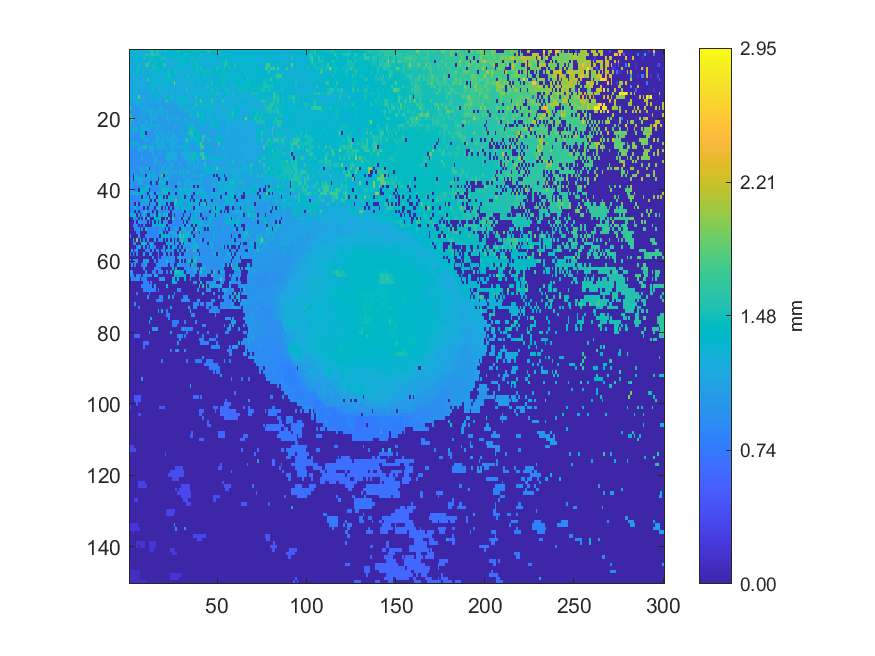

The data file committed next to this chart (first rows):
1.18808, 1.28141, 1.27037, 1.42397, 1.32928, 1.20589, 1.2213, 1.22215, 1.22242, 1.37813, 1.21455, 1.26703, 1.5506, 1.55106, 1.30849, 1.55, 1.5191, 1.24012, 1.2424, 1.30542, 1.53666, 1.28274, 1.35089, 1.33504
1.42, 1.39, 1.175, 1.399, 1.237, 1.189, 1.189, 1.257, 1.193, 1.502, 1.483, 1.295, 1.51, 1.62, 1.461, 1.501, 1.473, 1.219, 1.288, 1.364, 1.278, 1.316, 1.244, 1.41
1.261, 1.351, 1.163, 1.169, 1.204, 1.32, 1.369, 1.381, 1.507, 1.271, 1.281, 1.199, 1.468, 1.457, 1.417, 1.416, 1.271, 1.42, 1.488, 1.483, 1.237, 1.236, 1.23, 1.407
1.148, 1.15, 1.434, 1.204, 1.351, 1.379, 1.156, 1.155, 1.274, 1.284, 1.213, 1.655, 1.296, 1.351, 1.445, 1.209, 1.376, 1.285, 1.455, 1.369, 1.213, 1.212, 1.213, 1.216
1.27, 1.309, 1.173, 1.166, 1.168, 1.466, 1.262, 1.157, 1.153, 1.655, 1.661, 1.451, 1.324, 1.484, 1.451, 1.357, 1.358, 1.368, 1.331, 1.557, 1.558, 1.21, 1.213, 1.212
1.299, 1.128, 1.151, 1.155, 1.424, 1.466, 1.405, 1.136, 1.177, 1.141, 1.256, 1.192, 1.147, 1.476, 1.472, 1.418, 1.417, 1.326, 1.31, 1.198, 1.286, 1.293, 1.212, 1.21
1.357, 1.309, 1.423, 1.119, 1.472, 1.348, 1.342, 1.276, 1.426, 1.14, 1.133, 1.431, 1.43, 1.152, 1.205, 1.418, 1.405, 1.365, 1.226, 1.305, 1.271, 1.452, 1.478, 1.392
1.208, 1.108, 1.475, 1.296, 1.344, 1.155, 1.111, 1.115, 1.116, 1.354, 1.123, 1.361, 1.392, 1.382, 1.209, 1.331, 1.164, 1.223, 1.226, 1.239, 1.437, 1.298, 1.517, 1.404
1.084, 1.137, 1.288, 1.109, 1.233, 1.104, 1.104, 1.106, 1.219, 1.214, 1.653, 1.118, 1.29, 1.128, 1.373, 1.375, 1.327, 1.278, 1.168, 1.372, 1.34, 1.281, 1.291, 1.309
1.081, 1.098, 1.101, 1.238, 1.276, 1.299, 1.099, 1.207, 1.212, 1.104, 1.336, 1.134, 1.272, 1.305, 1.278, 1.275, 1.364, 1.244, 1.379, 1.212, 1.178, 1.299, 1.298, 1.295
1.088, 1.109, 1.235, 1.186, 1.088, 1.25, 1.09, 1.092, 1.222, 1.137, 1.102, 1.304, 1.326, 1.328, 1.114, 1.19, 1.134, 1.135, 1.223, 1.235, 1.372, 1.216, 1.216, 1.18
1.162, 1.202, 1.434, 1.289, 1.202, 1.075, 1.081, 1.086, 1.336, 1.088, 1.269, 1.353, 1.285, 1.462, 1.098, 1.362, 1.2, 1.236, 1.214, 1.402, 1.158, 1.144, 1.154, 1.285
1.154, 1.329, 1.053, 1.198, 1.231, 1.088, 1.088, 1.095, 1.075, 1.074, 1.072, 1.074, 1.198, 1.13, 1.32, 1.392, 1.376, 1.151, 1.141, 1.13, 1.155, 1.179, 1.162, 1.314
1.224, 1.288, 1.125, 1.268, 1.198, 1.842, 1.177, 1.092, 1.094, 1.324, 1.071, 1.13, 1.168, 1.321, 1.058, 1.283, 1.14, 1.138, 1.168, 1.182, 1.198, 1.337, 1.416, 1.462
1.151, 1.095, 1.173, 1.211, 1.217, 1.149, 1.174, 1.177, 1.109, 1.081, 1.041, 1.036, 1.272, 1.042, 1.154, 1.242, 1.239, 1.261, 1.069, 1.081, 1.541, 1.53, 1.078, 1.087
1.004, 1.001, 1.006, 1.006, 1.272, 1.274, 1.282, 1.027, 1.026, 1.212, 1.035, 1.035, 1.037, 1.042, 1.045, 1.047, 1.057, 1.113, 1.074, 1.06, 1.061, 1.064, 1.136, 1.071
1.769, 0.9999, 1, 1.003, 1.002, 1.004, 1.006, 1.174, 1.274, 1.026, 1.181, 1.04, 1.035, 1.038, 1.041, 1.043, 1.043, 1.279, 1.185, 1.054, 1.058, 1.06, 1.063, 1.064
0.9952, 0.9971, 0.9982, 1.001, 1.001, 0.9993, 1.002, 1.003, 1.008, 1.26, 1.345, 1.141, 1.233, 1.264, 1.161, 1.091, 1.12, 1.233, 1.085, 1.048, 1.176, 1.136, 1.06, 1.06
1.742, 0.9971, 0.9984, 0.9985, 0.9982, 0.9989, 1.001, 1.125, 1.127, 1.01, 1.012, 1.072, 1.236, 1.02, 1.207, 1.079, 1.161, 1.028, 1.201, 1.072, 1.07, 1.087, 1.065, 1.071
1.275, 1.719, 1.258, 0.993, 0.9948, 0.9961, 0.9992, 1.002, 1.006, 1.007, 1.008, 1.008, 1.216, 1.237, 1.197, 1.202, 1.022, 1.023, 1.027, 1.03, 1.077, 1.22, 1.078, 1.254
1.036, 1.243, 0.9812, 0.988, 0.9905, 1.193, 1.011, 0.9987, 0.9999, 1.212, 1.003, 1.002, 1.207, 1.006, 1.008, 1.012, 1.199, 1.022, 1.024, 1.027, 1.029, 1.023, 1.133, 1.034
1.233, 0.974, 0.98, 0.9816, 0.9817, 1.013, 1.302, 1.274, 1.271, 1.077, 1.056, 1.133, 1.422, 1.096, 1.208, 1.108, 1.185, 1.193, 1.025, 1.026, 1.028, 1.026, 1.033, 1.035
0.9643, 1.133, 1.286, 1.282, 1.243, 0.9677, 1.085, 1.271, 1.243, 1.236, 1.133, 1.181, 0.9786, 0.9776, 0.9793, 1.268, 1.02, 1.12, 1.022, 1.028, 1.029, 1.028, 1.033, 1.034
0.9523, 1.157, 1.13, 0.95, 0.9611, 0.9577, 1.3, 1.296, 1.333, 0.00423, 0.969, 0.9705, 0.9723, 0.9746, 1.248, 1.004, 1.198, 1.044, 1.14, 1.022, 1.024, 1.026, 1.243, 1.046
0.9438, 0.9449, 0.9429, 0.9445, 0.9472, 0.9494, 1.272, 1.188, 1.186, 0.9642, 0.9675, 0.9677, 0.9699, 0.9718, 0.9774, 1.231, 1.25, 1.026, 1.093, 1.016, 1.243, 1.223, 1.017, 1.158
0.9392, 0.9403, 0.9364, 0.9392, 0.9413, 0.9434, 1.015, 0.9495, 1.157, 1.153, 1.163, 0.9636, 0.9655, 0.9679, 1.164, 1.184, 1.186, 1.151, 1.178, 1.296, 1.002, 1.193, 1.107, 1.186
0.9341, 1.383, 1.385, 1.386, 1.257, 0.9368, 0.9422, 0.944, 0.9468, 0.9502, 0.9509, 0.9553, 0.96, 1.266, 0.9659, 1.186, 0.978, 1.165, 1.178, 1.141, 0.9902, 0.9909, 0.9947, 1.272
0.9459, 1.03, 0.9252, 0.9246, 0.9238, 1.198, 0.9654, 1.136, 1.497, 1.507, 0.9421, 1.115, 1.255, 1.258, 0.9541, 1.248, 1.15, 1.194, 1.192, 1.192, 1.161, 1.005, 1.053, 1.22
0.9216, 0.9207, 0.9189, 0.9189, 0.9204, 1.157, 1.14, 1.143, 0.9298, 0.9344, 0.9347, 1.136, 1.14, 1.161, 0.9455, 0.9463, 1.343, 0.9579, 0.9576, 0.96, 0.9631, 1.327, 0.9776, 0.9813
0.913, 0.9133, 0.9154, 0.917, 0.9181, 0.9199, 0.9225, 0.9256, 0.9274, 0.9295, 0.9295, 0.9336, 0.9353, 1.179, 0.9435, 0.9443, 0.9493, 1.182, 0.9563, 0.9591, 0.9602, 1.4, 1.183, 1.164
0.9124, 0.9147, 0.915, 0.9153, 0.9182, 0.9201, 0.9218, 1.235, 0.9941, 0.9299, 0.9312, 0.9322, 0.9354, 0.9372, 1.137, 1.11, 0.9502, 0.9525, 0.9551, 0.9573, 0.9596, 1.181, 1.192, 1.198
0.912, 0.9119, 0.9143, 0.9144, 0.9155, 0.9175, 0.9218, 0.9234, 0.9261, 0.9273, 0.9302, 0.9324, 0.9358, 0.9375, 1.171, 1.144, 0.9474, 0.9493, 0.9509, 0.9543, 0.9549, 1.067, 1.131, 1.147
0.9116, 0.9115, 0.9109, 0.9103, 0.9123, 0.913, 0.9184, 0.9197, 0.9227, 0.9247, 0.9261, 0.9282, 0.9343, 0.9341, 1.05, 0.9393, 0.9429, 1.162, 0.9567, 1.298, 1.185, 0.9599, 1.02, 1.06
0.9067, 0.9063, 0.9056, 0.9052, 0.9066, 1.154, 0.9321, 1.26, 0.9544, 1.344, 1.271, 0.003845, 1.082, 1.083, 1.056, 0.9338, 0.9368, 0.9437, 1.131, 1.026, 0.9543, 1.093, 1.074, 1.074
0.9029, 0.8995, 0.9015, 0.9021, 0.9032, 0.9054, 1.055, 1.28, 1.066, 0.9134, 0.9152, 1.455, 0.9194, 1.054, 1.061, 0.9302, 0.9362, 1.088, 1.099, 1.116, 1.196, 1.463, 1.102, 1.096
0.8933, 0.8945, 0.004051, 1.414, 1.132, 0.8962, 0.8973, 0.9409, 0.9025, 0.003877, 1.185, 1.251, 1.351, 1.16, 1.263, 0.9262, 1.172, 1.081, 1.78, 0.004032, 1.203, 0.9593, 1.119, 1.071
0.8806, 1.085, 0.003897, 1.107, 1.163, 1.178, 1.186, 1.22, 1.064, 1.066, 1.069, 1.335, 0.9418, 1.257, 0.9211, 1.219, 0.003318, 1.233, 1.012, 1.193, 1.106, 1.235, 1.107, 0.9683
0.9328, 1.029, 0.8774, 0.8787, 0.8788, 1.46, 1.091, 1.222, 0.8851, 1.007, 1.009, 1.002, 0.003671, 1.338, 0.9164, 0.003957, 0.9298, 1.289, 1.454, 1.378, 1.115, 0.00386, 0.9647, 0.9684
0.8673, 1.024, 0.8719, 0.8678, 0.8702, 0.8701, 0.8716, 0.8799, 0.8809, 1.226, 1.3, 1.31, 0.9079, 0.9076, 0.9114, 0.918, 1.361, 1.036, 1.006, 0.997, 1.136, 1.001, 1.38, 0.9664
0.977, 1.057, 0.8631, 0.8645, 0.8638, 0.004007, 1.381, 1.406, 1.36, 1.293, 1.386, 0.004035, 0.8996, 0.9046, 0.9055, 0.9168, 0.9251, 0.927, 1.464, 1.46, 1.448, 1.372, 1.374, 1.036
0.8468, 1.197, 1.147, 1.256, 1.257, 0.9557, 1.333, 1.329, 1.366, 0.8805, 0.004102, 1.114, 1.196, 1.061, 0.004084, 1.231, 1.178, 0.929, 1.109, 1.18, 1.412, 1.458, 0.00384, 0.9696
0.8403, 0.8405, 0.8501, 0.8463, 0.8496, 0.856, 1.271, 0.003604, 1.326, 0.8715, 1.044, 0.003821, 1.213, 1.083, 1.087, 0.003648, 1.119, 1.445, 1.38, 0.003886, 1.303, 0.003866, 1.365, 0.9468
0.834, 0.8343, 0.8303, 0.8293, 0.8439, 0.8507, 0.8506, 1.155, 1.147, 1.172, 1.306, 1.168, 0.003509, 1.148, 0.003948, 1.469, 0.9149, 1.189, 1.131, 1.131, 1.27, 1.091, 1.375, 1.299
0.8329, 0.8351, 0.8356, 0.003807, 1.115, 0.003671, 0.9516, 1.074, 1.066, 1.131, 1.132, 0.00384, 1.009, 1.008, 0.8956, 0.004189, 1.476, 1.507, 1.036, 1.044, 1.42, 0.003449, 1.12, 0.00391
0.8287, 0.8317, 0.8364, 1.362, 0.8566, 0.8433, 0.8493, 0.852, 0.003664, 0.8643, 0.003919, 1.031, 1.02, 0.8849, 0.00387, 1.097, 1.085, 1.509, 0.003535, 0.953, 0.003706, 1.082, 0.003632, 0.9436
0.8306, 0.836, 1.346, 0.003616, 0.8408, 0.003778, 0.8482, 0.8504, 1.148, 1.526, 0.8732, 0.9983, 0.8774, 0.003802, 0.9912, 0.003697, 0.892, 0.8944, 0.897, 0.8972, 0.8975, 0.9027, 0.9054, 0.003501
1.298, 1.302, 1.173, 1.293, 0.003967, 1.4, 0.003706, 0.8523, 1.162, 0.857, 0.00382, 0.003998, 1.32, 0.8734, 1.376, 0.003663, 1.42, 1.475, 0.8879, 1.493, 0.8914, 1.534, 0.003824, 0.003852
0.00391, 0.003665, 1.325, 0.8395, 0.8419, 0.003838, 1.394, 0.004154, 1.499, 0.00357, 1.471, 0.8595, 0.004186, 0.003375, 1.353, 1.378, 1.385, 1.423, 0.004107, 0.003557, 1.505, 0.003697, 1.54, 0.003696
0.003602, 0.004257, 0.003372, 0.8288, 0.003799, 1.111, 0.8479, 0.8485, 0.9157, 0.8488, 0.00392, 0.8949, 0.003736, 1.29, 0.003826, 1.369, 0.003683, 1.378, 0.003414, 0.9497, 1.081, 0.8701, 0.003753, 0.003345
0.00356, 0.003499, 0.8211, 0.8216, 0.8244, 0.003724, 0.8337, 0.003721, 0.8393, 0.003415, 0.003708, 0.003974, 0.00342, 1.164, 1.317, 0.8428, 1.35, 1.39, 1.413, 1.42, 1.435, 0.003545, 0.8737, 0.8726
0.003259, 0.003549, 0.003446, 0.8182, 0.8181, 1.056, 0.003537, 1.115, 0.003546, 1.494, 0.8348, 0.8343, 0.8295, 0.8315, 0.832, 0.8396, 0.8408, 1.023, 0.8501, 0.8536, 0.003834, 1.12, 0.003789, 0.8716
0.003487, 0.003929, 0.003868, 0.004174, 0.8116, 0.8124, 0.003782, 0.003563, 0.004287, 0.003347, 0.8263, 0.8265, 0.8281, 0.8294, 0.8341, 0.8382, 0.8397, 1.36, 1.372, 0.003126, 0.8945, 0.003758, 0.8678, 1.203
0.9558, 0.00397, 0.003678, 0.004102, 0.003707, 1.151, 0.003851, 0.003516, 0.003451, 0.8201, 0.8236, 0.8257, 0.8274, 0.8334, 0.8359, 0.8391, 0.8452, 0.003346, 1.344, 1.347, 1.385, 1.086, 1.231, 0.8768
0.01739, 0.003441, 1.212, 0.003558, 1.914, 0.003053, 1.471, 0.003763, 0.8952, 0.003256, 1.153, 0.003345, 0.003925, 0.00381, 1.209, 0.003581, 0.8493, 0.8498, 1.037, 0.003541, 1.066, 0.003571, 1.115, 0.003726
0.003875, 0.003389, 0.7858, 0.8995, 0.003424, 0.00383, 0.003848, 1.471, 1.473, 1.357, 0.003563, 1.146, 1.109, 0.9193, 0.003636, 0.003887, 0.003502, 0.003629, 0.003743, 0.003927, 0.003903, 1.375, 0.8959, 1.142
0.003801, 0.003745, 0.003578, 0.003546, 0.788, 1.095, 1.06, 0.003587, 1.199, 0.003649, 0.8295, 0.003606, 1.202, 0.8477, 0.8505, 0.003627, 0.004381, 0.003702, 0.004039, 1.105, 0.003453, 0.003654, 1.323, 0.003724
0.003342, 1.195, 0.003555, 0.7815, 1.04, 0.003814, 0.003633, 0.003653, 0.003607, 0.8492, 0.8484, 0.8739, 0.003683, 1.005, 0.003574, 0.8649, 0.8653, 0.003854, 0.8775, 0.9461, 0.003531, 1.151, 0.8982, 0.9009
0.7663, 0.003747, 0.9259, 0.003589, 0.8431, 0.003653, 0.003945, 0.004032, 1.176, 0.003797, 0.00374, 1.195, 0.8537, 0.00349, 0.003707, 0.003852, 1.006, 0.003517, 0.003361, 0.8868, 1.151, 0.003667, 0.9693, 0.003762
0.003659, 0.003905, 0.003871, 0.003554, 0.003578, 0.004121, 0.00362, 0.003893, 0.003826, 0.003371, 0.00365, 0.003813, 0.003997, 0.9154, 0.003547, 0.003708, 0.8736, 0.003564, 0.8844, 0.8876, 0.8925, 0.8962, 0.8971, 0.899
0.999, 0.003424, 0.7726, 0.9947, 0.98, 0.003339, 0.003761, 0.003586, 1.106, 1.03, 1.119, 0.003374, 0.003518, 0.003651, 0.858, 0.003413, 0.9096, 0.9116, 0.8847, 0.8894, 0.8912, 1.212, 0.8955, 0.898
0.003724, 0.9197, 0.003335, 0.7812, 0.003808, 0.003918, 0.003653, 0.8004, 0.8001, 1.049, 0.003362, 0.00369, 0.003698, 0.004101, 0.003739, 0.8641, 0.8647, 0.915, 0.896, 0.8811, 0.8876, 0.8895, 0.003881, 0.8969
... 89 more rows
